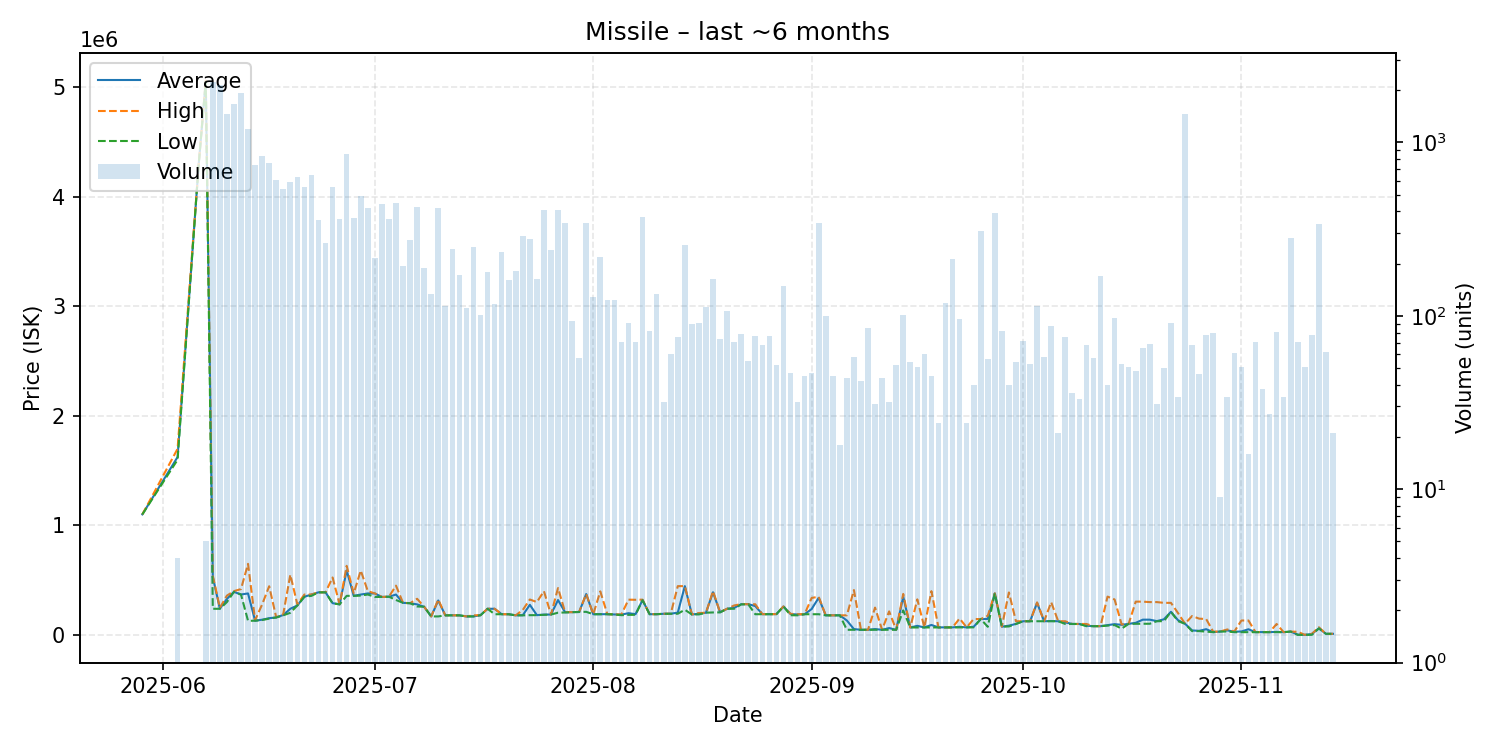

Source data for this figure (header and first rows):
date, average, highest, lowest, order_count, volume
2025-05-29, 1101000, 1101000, 1101000, 1, 1
2025-06-03, 1625000, 1700000, 1600000, 3, 4
2025-06-06, 4300000, 4300000, 4300000, 1, 1
2025-06-07, 5056600, 5062000, 5053000, 2, 5
2025-06-08, 528900, 540600, 238900, 457, 2231
2025-06-09, 240300, 247400, 238500, 453, 2135
2025-06-10, 328900, 358900, 300000, 253, 1455
2025-06-11, 393500, 400050, 393000, 227, 1665
2025-06-12, 369100, 418900, 369000, 215, 1936
2025-06-13, 378900, 649300, 129000, 172, 1194
2025-06-14, 130100, 134900, 129600, 195, 745
2025-06-15, 139000, 278000, 136100, 192, 834
2025-06-16, 152900, 444700, 149000, 140, 762
2025-06-17, 159600, 160500, 159600, 133, 610
2025-06-18, 182000, 189000, 179000, 112, 541
2025-06-19, 238900, 549900, 202100, 109, 590
2025-06-20, 269000, 278900, 268900, 97, 628
2025-06-21, 348900, 368900, 348900, 109, 556
2025-06-22, 369000, 369100, 356800, 106, 653
2025-06-23, 389000, 389000, 389000, 86, 355
2025-06-24, 389000, 389000, 389000, 66, 262
2025-06-25, 290000, 524800, 289000, 88, 551
2025-06-26, 279200, 279200, 279200, 63, 361
2025-06-27, 590000, 631200, 356900, 93, 856
2025-06-28, 357000, 378900, 356900, 82, 369
2025-06-29, 368900, 588300, 358900, 78, 490
2025-06-30, 378900, 400000, 369200, 67, 416
2025-07-01, 378900, 379000, 346900, 56, 216
2025-07-02, 346900, 346900, 346900, 67, 442
2025-07-03, 349100, 349100, 349000, 62, 361
2025-07-04, 368900, 450000, 319200, 82, 448
2025-07-05, 292900, 292900, 292900, 47, 193
2025-07-06, 289900, 289900, 289900, 64, 275
2025-07-07, 278900, 330200, 260000, 67, 422
2025-07-08, 256900, 256900, 256900, 37, 188
2025-07-09, 168900, 168900, 168900, 33, 134
2025-07-10, 314600, 323000, 169000, 43, 417
2025-07-11, 178900, 178900, 178900, 29, 114
2025-07-12, 178900, 178900, 178900, 46, 242
2025-07-13, 178900, 178900, 178900, 37, 173
2025-07-14, 168900, 168900, 168900, 29, 111
2025-07-15, 169300, 178900, 169200, 42, 250
2025-07-16, 180100, 180100, 180100, 25, 101
2025-07-17, 238900, 238900, 238900, 39, 179
2025-07-18, 238900, 238900, 189000, 33, 117
2025-07-19, 189000, 189000, 189000, 42, 234
2025-07-20, 189000, 189000, 189000, 40, 161
2025-07-21, 178900, 178900, 178900, 32, 181
2025-07-22, 180100, 228300, 179000, 33, 287
2025-07-23, 275000, 323600, 180400, 54, 278
2025-07-24, 180600, 300000, 180500, 40, 164
2025-07-25, 185900, 399700, 183700, 36, 408
2025-07-26, 186200, 186200, 186100, 34, 241
2025-07-27, 318700, 428000, 203000, 57, 407
2025-07-28, 207900, 208900, 204900, 31, 345
2025-07-29, 207909, 208000, 207900, 25, 93
2025-07-30, 209274, 210000, 209100, 14, 57
2025-07-31, 373500, 373900, 211000, 62, 343
2025-08-01, 189000, 189000, 189000, 29, 129
2025-08-02, 189000, 397800, 188900, 34, 218
... 104 more rows
